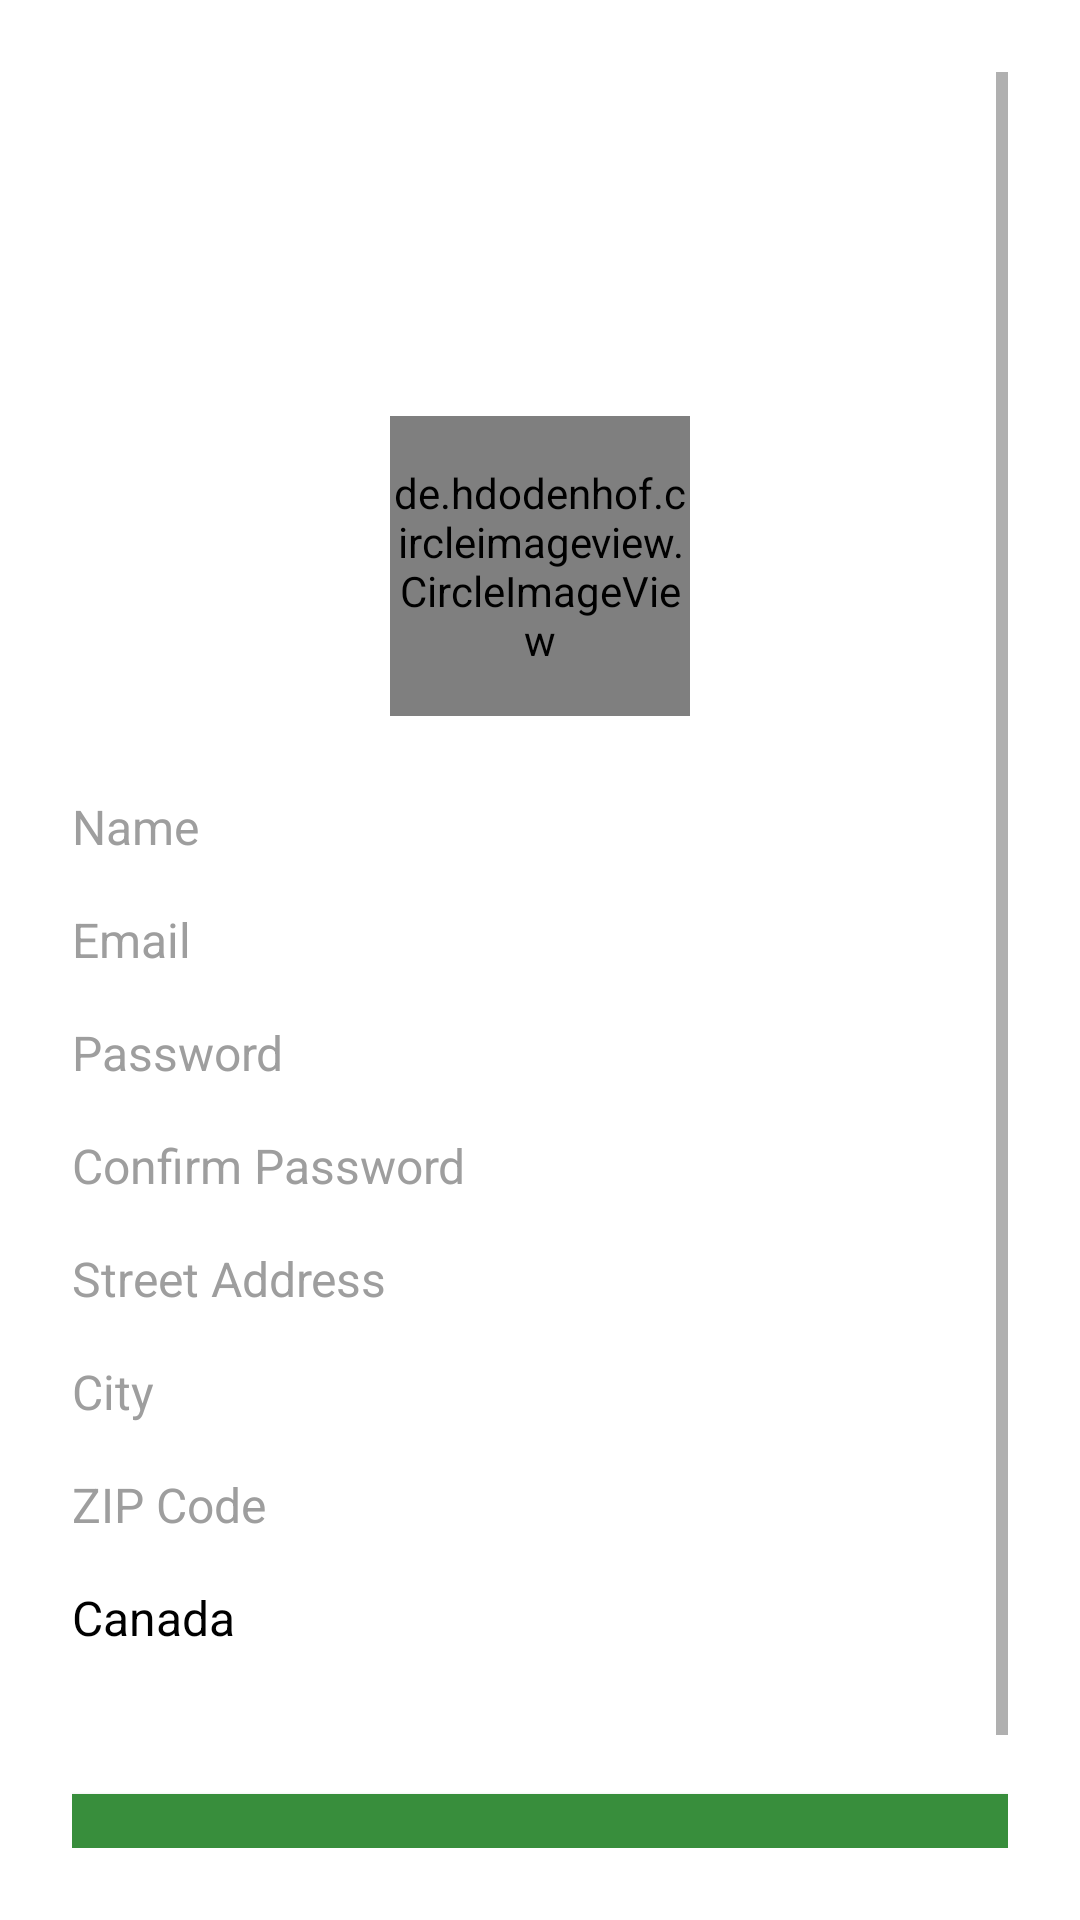

The Android layout XML behind this screen, and the referenced resources:
<!-- AndroidManifest.xml: application theme Theme.GroceryApp -->
<!-- res/layout/activity_customer_sign_up.xml -->
<?xml version="1.0" encoding="utf-8"?>
<ScrollView xmlns:android="http://schemas.android.com/apk/res/android"
    xmlns:tools="http://schemas.android.com/tools"
    android:layout_width="match_parent"
    android:layout_height="match_parent"
    android:fitsSystemWindows="true"
    android:padding="24dp"
    tools:context=".customer.CustomerSignUpActivity">

    <LinearLayout
        android:layout_width="match_parent"
        android:layout_height="wrap_content"
        android:gravity="center"
        android:orientation="vertical">

        
        <LinearLayout
            android:layout_width="match_parent"
            android:layout_height="wrap_content"
            android:gravity="center_horizontal"
            android:orientation="vertical">

            <TextView
                android:layout_width="wrap_content"
                android:layout_height="wrap_content"
                android:layout_marginTop="20dp"
                android:text="@string/title_grocery_app"
                android:textColor="@color/textColor"
                android:textSize="26sp"
                android:textStyle="bold" />

            <TextView
                android:layout_width="wrap_content"
                android:layout_height="wrap_content"
                android:layout_marginTop="8dp"
                android:text="Provide your Email and Password to Signup"
                android:textColor="@color/textColor"
                android:textSize="16sp" />
        </LinearLayout>

        
        <LinearLayout
            android:layout_width="match_parent"
            android:layout_height="wrap_content"
            android:orientation="vertical">

            
            <de.hdodenhof.circleimageview.CircleImageView
                android:id="@+id/ic_avatar"
                android:layout_width="100dp"
                android:layout_height="100dp"
                android:layout_gravity="center"
                android:layout_marginTop="30dp"
                android:scaleType="centerCrop"
                android:src="@drawable/ic_add_avatar" />

            <EditText
                android:id="@+id/et_name"
                android:layout_width="match_parent"
                android:layout_height="wrap_content"
                android:layout_marginTop="26dp"
                android:layout_marginBottom="16dp"
                android:background="@drawable/bg_rounded_input_field"
                android:hint="Name"
                android:textColor="@color/black"
                android:textColorHint="@color/grey"
                android:textSize="16sp" />

            <EditText
                android:id="@+id/et_email"
                android:layout_width="match_parent"
                android:layout_height="wrap_content"
                android:layout_marginBottom="16dp"
                android:background="@drawable/bg_rounded_input_field"
                android:hint="Email"
                android:textColor="@color/black"
                android:textColorHint="@color/grey"
                android:textSize="16sp" />

            <EditText
                android:id="@+id/et_password"
                android:layout_width="match_parent"
                android:layout_height="wrap_content"
                android:layout_marginBottom="16dp"
                android:background="@drawable/bg_rounded_input_field"
                android:hint="Password"
                android:inputType="textPassword"
                android:textColor="@color/black"
                android:textColorHint="@color/grey"
                android:textSize="16sp" />

            <EditText
                android:id="@+id/et_confirmPassword"
                android:layout_width="match_parent"
                android:layout_height="wrap_content"
                android:layout_marginBottom="16dp"
                android:background="@drawable/bg_rounded_input_field"
                android:hint="Confirm Password"
                android:inputType="textPassword"
                android:textColor="@color/black"
                android:textColorHint="@color/grey"
                android:textSize="16sp" />

            
            <EditText
                android:id="@+id/et_street_address"
                android:layout_width="match_parent"
                android:layout_height="wrap_content"
                android:layout_marginBottom="16dp"
                android:background="@drawable/bg_rounded_input_field"
                android:hint="Street Address"
                android:textColor="@color/black"
                android:textColorHint="@color/grey"
                android:textSize="16sp" />

            <EditText
                android:id="@+id/et_city"
                android:layout_width="match_parent"
                android:layout_height="wrap_content"
                android:layout_marginBottom="16dp"
                android:background="@drawable/bg_rounded_input_field"
                android:hint="City"
                android:textColor="@color/black"
                android:textColorHint="@color/grey"
                android:textSize="16sp" />

            <EditText
                android:id="@+id/et_zip_code"
                android:layout_width="match_parent"
                android:layout_height="wrap_content"
                android:layout_marginBottom="16dp"
                android:background="@drawable/bg_rounded_input_field"
                android:hint="ZIP Code"
                android:inputType="number"
                android:textColor="@color/black"
                android:textColorHint="@color/grey"
                android:textSize="16sp" />

            
            <EditText
                android:id="@+id/et_country"
                android:layout_width="match_parent"
                android:layout_height="wrap_content"
                android:layout_marginBottom="24dp"
                android:background="@drawable/bg_rounded_input_field"
                android:enabled="false"
                android:hint="Country"
                android:text="Canada"
                android:textColor="@color/black"
                android:textColorHint="@color/grey"
                android:textSize="16sp" />

        </LinearLayout>

        
        <Button
            android:id="@+id/btn_register"
            android:layout_width="match_parent"
            android:layout_height="wrap_content"
            android:layout_marginTop="24dp"
            android:layout_marginBottom="16dp"
            android:background="@color/primary"
            android:text="Register"
            android:textAllCaps="false"
            android:textColor="@color/white"
            android:textSize="16sp" />

        
        <LinearLayout
            android:layout_width="match_parent"
            android:layout_height="wrap_content"
            android:gravity="center"
            android:orientation="horizontal">

            <TextView
                android:layout_width="wrap_content"
                android:layout_height="wrap_content"
                android:text="Already have an Account?"
                android:textColor="@color/textColor"
                android:textSize="16sp" />

            <TextView
                android:id="@+id/tv_loginButton"
                android:layout_width="wrap_content"
                android:layout_height="wrap_content"
                android:layout_marginLeft="8dp"
                android:text="Login"
                android:textColor="@color/textGreen"
                android:textSize="16sp" />

        </LinearLayout>

    </LinearLayout>

</ScrollView>
<!-- resources referenced by this layout -->
<resources>
  <color name="black">#FF000000</color>
  <color name="grey">#9E9E9E</color>
  <color name="primary">#388E3C</color>
  <color name="textColor">#FFFFFFFF</color>
  <color name="textGreen">#388E3C</color>
  <color name="white">#FFFFFFFF</color>
  <string name="title_grocery_app">Grocery App</string>
  <style name="Theme.GroceryApp" parent="Theme.MaterialComponents.Light.DarkActionBar">
          
          <item name="colorPrimary">@color/primary</item> 
          <item name="colorPrimaryVariant">@color/primaryVariant</item> 
          <item name="colorOnPrimary">@color/onPrimary</item> 
          
          <item name="colorSecondary">@color/secondary</item> 
          <item name="colorSecondaryVariant">@color/secondaryVariant</item> 
          <item name="colorOnSecondary">@color/onSecondary</item> 
          
          <item name="android:statusBarColor">?attr/colorPrimaryVariant</item>
          
          <item name="android:windowBackground">@drawable/app_bg</item>
      </style>
  <color name="primaryVariant">#2E7D32</color>
  <color name="onPrimary">#FFFFFF</color>
  <color name="secondary">#8BC34A</color>
  <color name="secondaryVariant">#689F38</color>
  <color name="onSecondary">#000000</color>
</resources>
